Run: headless pygame with SDL's dummy video driver; simulated clock (each Clock.tick advances the game by its frame time, no real sleeping); random seed 0; keys injected as events and as key.get_pressed() state; mouse plan: one left click at the window centre at the start of phase 2, then a move to the lower-right quarter at the start of phase 3.
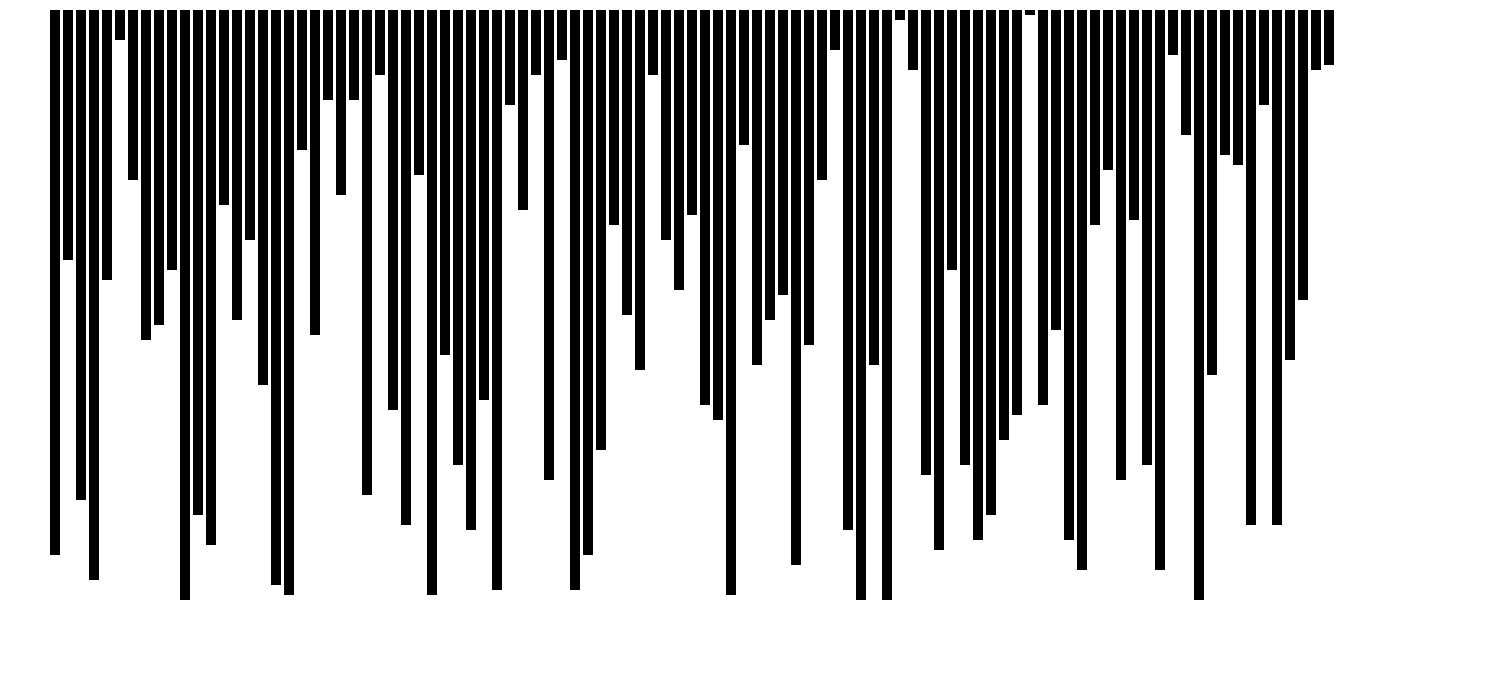
Frame 1 of 4 · flips 1–60 · no input
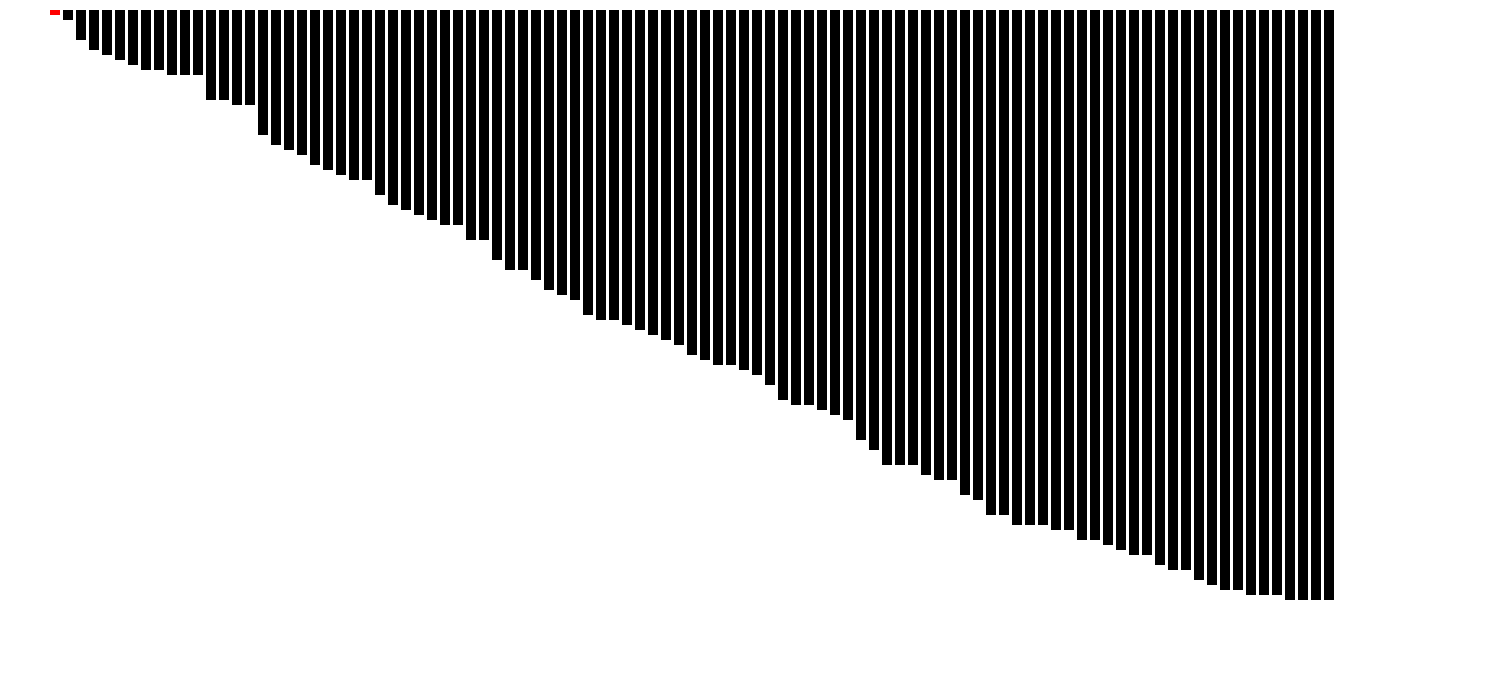
Frame 2 of 4 · flips 61–180 · clicked the window centre · tapped SPACE, RETURN · held RIGHT (→), D
Frame 3 of 4 · flips 181–300 · moved the mouse to the lower-right quarter · held DOWN (↓), S · screen unchanged from frame 2, image omitted
Frame 4 of 4 · flips 301–420 · held LEFT (←), A, UP (↑), W · screen unchanged from frame 3, image omitted

The pygame program that drew these frames:

import pygame
import sys
import random

pygame.init()

width, height = 1500, 700
padding = 25
useableArea = width - padding * 2

window = pygame.display.set_mode((width, height))


originalArray = []
mainArr = []
arrLength = 100 # the amount of items in array
maxVal = 120 # the maximum value an item in the array can be
gap = 3 # gap between columns
colWidth = 10


heightMultiplier = 5 # the factor by which to multiply array valus to get the pixel value

def initArr():
    global mainArr
    for i in range(1, arrLength):
        originalArray.append(random.randrange(1, maxVal, 1))
    mainArr = originalArray
    print(originalArray)

def init():
    initArr()
    main()

def draw(index):
    window.fill((255, 255, 255))
    for i, value in enumerate(originalArray):
        left = 50 + i*colWidth + i*gap
        top = 10
        rect = pygame.Rect(left, top, colWidth, value*heightMultiplier)
        if i == index:
            pygame.draw.rect(window, (255, 0, 0), rect)
        else:
            pygame.draw.rect(window, (0, 0, 0), rect)

    

def main():
    run = True
    start = False
    sort = 'insertion'

    while run:
        pygame.event.pump()
        for event in pygame.event.get():
            if event.type == pygame.QUIT:
                run = False
                pygame.display.quit()
                pygame.quit()
                sys.exit()
            if start == False:
                if pygame.mouse.get_pressed()[0]:
                    start = True

        # sorting
        if start:
            if sort == 'bubble':
                for i in range(len(mainArr) - 1):
                    swapped = False
                    for j in range(len(mainArr) - i - 1):
                        if mainArr[j] > mainArr[j + 1]:
                            swapped = True
                            temp = mainArr[j]
                            mainArr[j] = mainArr[j + 1]
                            mainArr[j + 1] = temp
                        pygame.time.delay(60)
                        draw(j)
                        pygame.display.update()

                    if  not swapped: 
                        break
            if sort == 'insertion':
                for i in range(1, len(mainArr)):
                    key = mainArr[i]
                    j = i - 1
                    while j >= 0 and key < mainArr[j]:
                        mainArr[j + 1] = mainArr[j]
                        j = j - 1
                    mainArr[j + 1] = key
                    pygame.time.delay(60)
                    draw(j)
                    pygame.display.update()

                    if sorted(mainArr) == mainArr:
                        break

        
        pygame.display.update()
        draw(None)
            

init()
